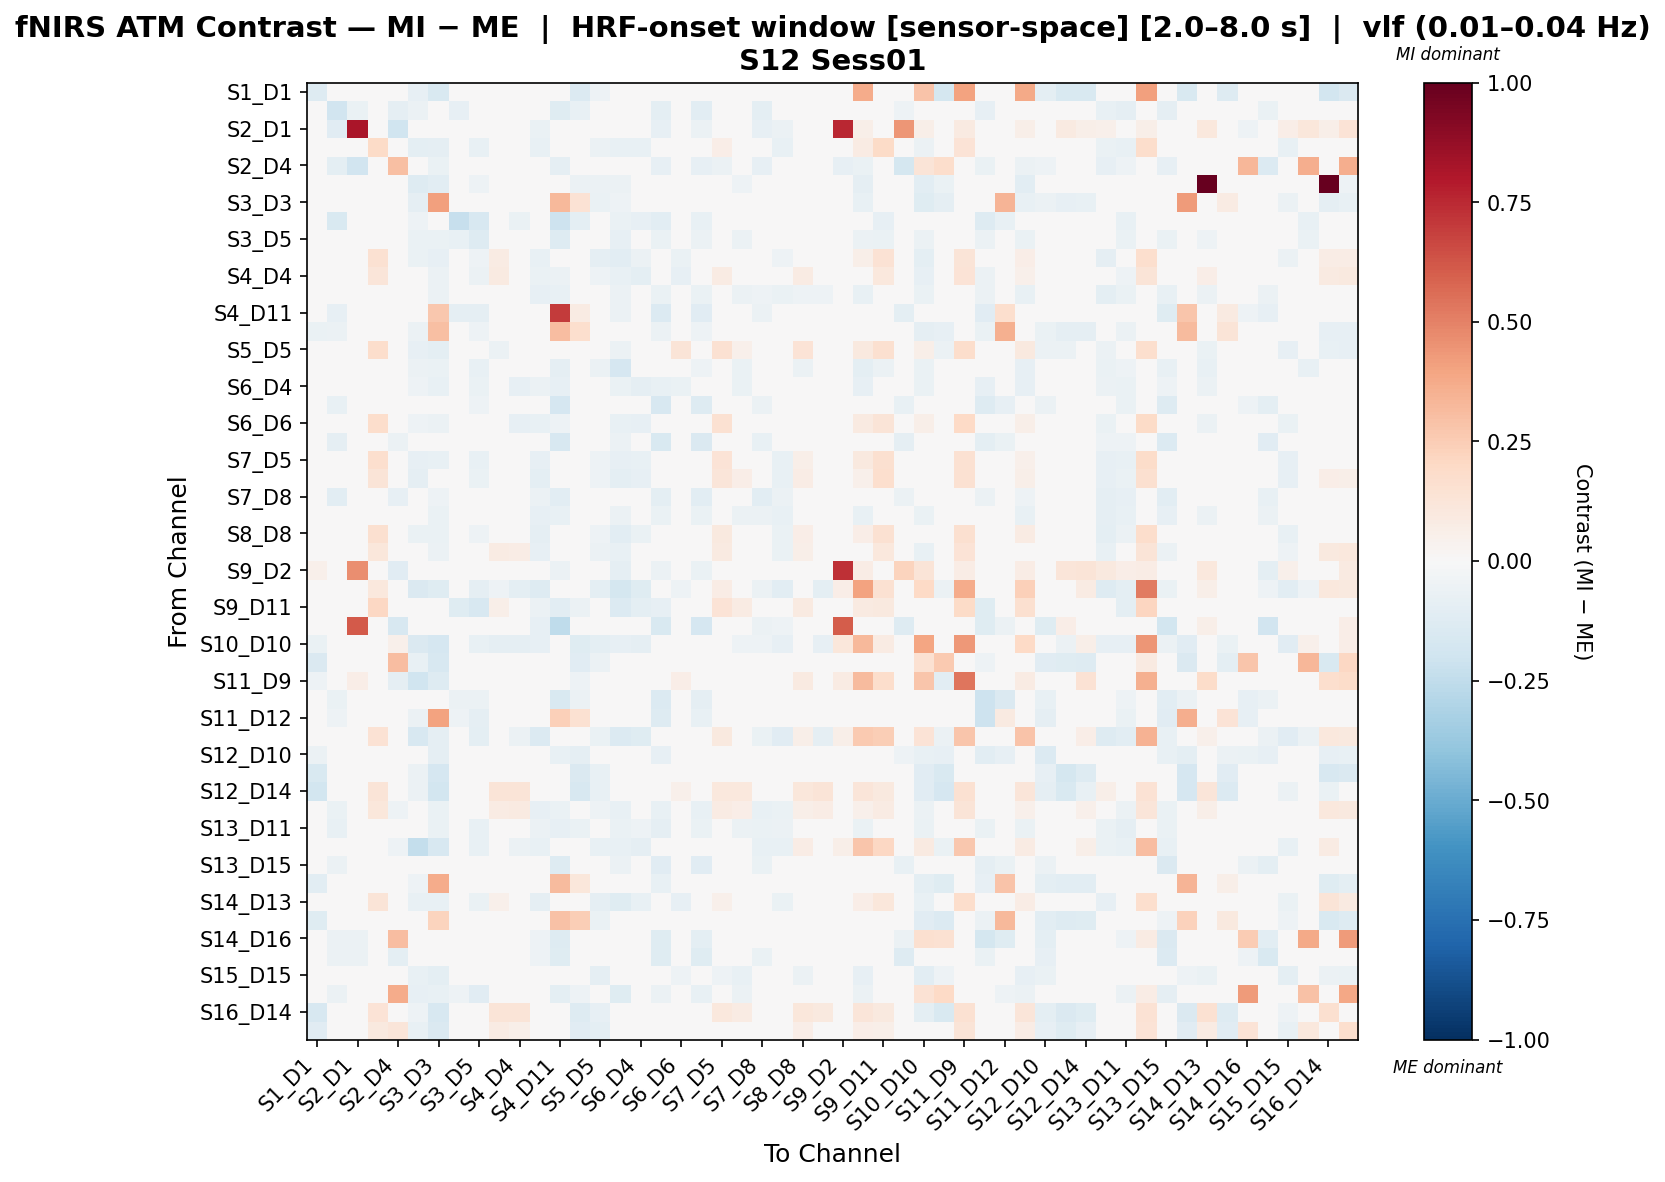

The file beside this chart, header and first rows:
, S1_D1 hbo, S1_D3 hbo, S2_D1 hbo, S2_D2 hbo, S2_D4 hbo, S3_D1 hbo, S3_D3 hbo, S3_D4 hbo, S3_D5 hbo, S4_D2 hbo, S4_D4 hbo, S4_D6 hbo, S4_D11 hbo, S5_D3 hbo, S5_D5 hbo, S5_D7 hbo, S6_D4 hbo, S6_D5 hbo, S6_D6 hbo, S6_D8 hbo, S7_D5 hbo, S7_D7 hbo, S7_D8 hbo
S1_D1 hbo, -0.1261, -0.02267, 0.0, 0.01197, -0.0335, -0.08144, -0.1533, 0.00416, -0.003943, -0.001537, 0.01188, -0.003943, -0.02015, -0.1346, -0.05195, -0.003943, -0.006735, -0.009346, 0.006748, -0.01475, 0.01989, 0.02277, -0.003943
S1_D3 hbo, -0.02011, -0.1912, -0.06794, 0.005554, -0.08915, -0.05959, -0.03821, -0.08093, -0.04434, 0.01072, -0.04154, -0.04396, -0.1239, -0.07086, -0.02011, -0.0395, -0.0251, -0.09623, -0.01223, -0.1071, -0.02011, -0.02011, -0.1015
S2_D1 hbo, 0.0, -0.1121, 0.8129, 0.0, -0.2018, 0.0, 0.0, 0.0, 0.0, 0.0, 0.0, -0.06727, -0.02941, -0.03737, 0.0, 0.0, 0.0, -0.08222, 0.0, -0.05955, 0.0, 0.0, -0.08222
S2_D2 hbo, 0.0006021, -0.002252, 0.0, 0.1913, -0.01829, -0.09648, -0.09168, 0.013, -0.07411, 0.02915, -0.01117, -0.07411, -0.009058, 0.006618, -0.05994, -0.07612, -0.07691, 0.006983, 0.008962, 0.004978, 0.06982, -0.0004967, -0.02777
S2_D4 hbo, -0.04946, -0.09557, -0.1883, -0.01246, 0.2985, -0.01327, -0.06262, 0.01763, 0.01146, 0.02253, 0.01841, -0.0328, -0.08913, -0.04194, -0.04533, -0.001683, 0.02585, -0.07921, 0.03695, -0.08001, -0.06182, -0.04533, -0.08162
S3_D1 hbo, -0.04902, -0.04176, 0.0, -0.03632, -0.01526, -0.129, -0.1072, -0.004137, -0.05332, -0.02718, -0.02941, -0.02849, -0.04398, -0.06143, -0.05826, -0.05705, -0.03296, -0.02961, -0.03278, -0.03335, -0.04985, -0.05015, -0.01263
S3_D3 hbo, -0.04793, -0.0201, 0.0, -0.002678, -0.02344, -0.09182, 0.4103, -0.01061, -0.04334, -0.03585, -0.02189, -0.03954, 0.3277, 0.1461, -0.06289, -0.05093, -0.04714, -0.01898, -0.02915, -0.01954, -0.02211, -0.00514, -0.02591
S3_D4 hbo, 0.003078, -0.1499, 0.0, 0.01447, 0.0009844, -0.0519, -0.04231, -0.2323, -0.1607, 0.008231, -0.06847, -0.005318, -0.2046, -0.09574, -0.007889, -0.06491, -0.08323, -0.1038, -0.04096, -0.07033, -0.01401, -0.02179, -0.03679
S3_D5 hbo, -0.001309, -0.03637, 0.0, -0.01361, 0.0009939, -0.06782, -0.06479, -0.07549, -0.1286, -0.02458, -0.02368, -0.03016, -0.1305, -0.04696, -0.04771, -0.0784, -0.04402, -0.06635, -0.0242, -0.05962, -0.04521, -0.05546, -0.01772
S4_D2 hbo, -0.006569, 0.006453, 0.0, 0.1527, -0.005441, -0.06887, -0.084, 0.0112, -0.05337, 0.08411, 0.01211, -0.07607, -0.0169, 0.0006554, -0.08667, -0.1054, -0.05948, 0.001645, -0.06478, 0.0002989, 0.02297, -0.02352, -0.01281
S4_D4 hbo, 0.002716, -0.04635, 0.0, 0.1239, -0.007406, -0.04794, -0.05671, -0.04489, -0.05506, 0.0914, -0.006423, -0.06509, -0.06074, -0.01547, -0.05188, -0.0762, -0.09799, -0.04597, -0.08044, -0.02025, 0.07863, 0.03915, -0.01097
S4_D6 hbo, -0.007757, -0.04198, -0.04003, -0.0162, -0.03967, -0.03022, -0.06224, -0.001018, -0.03836, -0.03053, -0.04552, -0.0823, -0.07687, -0.04033, -0.0423, -0.05586, -0.04403, -0.06941, -0.04359, -0.06513, -0.03887, -0.05647, -0.05064
S4_D11 hbo, -0.0003952, -0.0839, -0.02336, 0.01347, -0.04329, -0.01777, 0.2686, -0.08874, -0.08851, 0.006492, -0.01959, -0.03509, 0.6968, 0.08334, -0.01055, -0.06068, -0.03922, -0.136, -0.02464, -0.116, -0.01682, -0.02297, -0.05863
S5_D3 hbo, -0.06798, -0.06071, -0.02439, 0.01543, -0.0341, -0.0618, 0.3018, -0.04032, -0.05024, 0.008692, 0.01054, -0.02555, 0.3061, 0.1675, -0.03671, -0.02148, -0.01709, -0.05873, 0.01074, -0.05063, -0.004491, -0.005945, -0.02958
S5_D5 hbo, -0.03521, -0.008547, 0.0, 0.1729, -0.02338, -0.08295, -0.09883, 0.01102, -0.03941, -0.05608, -0.03725, -0.04493, -0.01683, -0.04345, 0.04237, -0.05686, -0.04519, -0.01072, 0.125, -0.01575, 0.1552, 0.05358, -0.01463
S5_D7 hbo, 0.0007045, -0.03312, 0.0, -0.01154, 8.999675278922451e-05, -0.05824, -0.06475, -0.0311, -0.07357, -0.04558, -0.03594, -0.04704, -0.09373, -0.02813, -0.05517, -0.1716, -0.03995, -0.03923, -0.04095, -0.05397, -0.04417, -0.06356, -0.01703
S6_D4 hbo, -0.007277, -0.04059, -0.004614, -0.02322, -0.007282, -0.05101, -0.07341, -0.04958, -0.06548, -0.03683, -0.07971, -0.05665, -0.08531, -0.04162, -0.04686, -0.06463, -0.08791, -0.07129, -0.06918, -0.04737, -0.0447, -0.06418, -0.02988
S6_D5 hbo, 0.003477, -0.07435, -0.03771, 0.01616, -0.049, -0.01109, -0.0266, -0.04509, -0.05258, 0.01795, -0.01061, -0.03593, -0.1679, -0.04704, -0.009566, -0.03788, -0.03162, -0.1598, -0.009972, -0.1305, -0.009462, -0.01367, -0.06168
S6_D6 hbo, 0.003909, -0.03154, 0.0, 0.178, 0.003658, -0.05311, -0.06145, -0.03358, -0.03727, -0.02544, -0.08083, -0.0765, -0.05217, 0.01242, -0.0278, -0.07787, -0.0844, -0.0297, 0.04797, -0.02488, 0.1518, 0.005316, -0.01085
S6_D8 hbo, 9.90179775236134e-05, -0.0932, -0.03687, 0.01786, -0.05858, -0.0278, -0.02396, -0.03451, -0.04536, 0.01789, -0.001815, -0.04328, -0.1635, -0.04545, -0.01318, -0.05629, -0.02144, -0.1501, -0.008456, -0.1479, -0.008756, -0.008756, -0.07797
S7_D5 hbo, 0.03134, -0.007886, 0.0, 0.1658, -0.02803, -0.08552, -0.07688, 0.003289, -0.07294, -0.008649, 0.003801, -0.07942, -0.02405, 0.01048, -0.0507, -0.08121, -0.07474, -0.005352, 0.01666, -0.008233, 0.1353, 0.02734, -0.02476
S7_D7 hbo, 0.03225, -0.007515, 0.0, 0.1317, -0.02469, -0.08969, -0.03996, -0.00288, -0.06659, -0.001791, 0.01848, -0.09418, -0.02633, 0.004781, -0.05229, -0.09867, -0.08335, -0.004271, -0.02374, -0.007443, 0.1245, 0.06477, -0.02553
S7_D8 hbo, -0.0005791, -0.1081, -0.04816, -0.006915, -0.07831, -0.02566, -0.05062, -0.02403, -0.03786, -0.004083, -0.0123, -0.06018, -0.1064, -0.04477, -0.03238, -0.03752, -0.02703, -0.09719, -0.01718, -0.1089, -0.0275, -0.0338, -0.1065
S8_D6 hbo, -0.005577, -0.04867, -0.03968, -0.01595, -0.03795, -0.03932, -0.06926, 0.00303, -0.04089, -0.02432, -0.02577, -0.08083, -0.07402, -0.03835, -0.04815, -0.0555, -0.04341, -0.0647, -0.04028, -0.06843, -0.03956, -0.05838, -0.05734
S8_D8 hbo, 0.01106, -0.001083, 0.0, 0.1582, -0.006066, -0.06996, -0.06803, 0.002448, -0.05439, 0.02421, -0.002454, -0.09149, -0.02901, 0.01605, -0.05299, -0.1076, -0.06895, -0.007391, -0.02283, -0.009214, 0.09556, 0.01467, -0.02393
S8_D15 hbo, -0.00184, -0.01659, -0.02446, 0.1121, -0.02206, -0.03373, -0.06127, 0.01626, -0.0336, 0.08495, 0.07578, -0.08464, -0.04184, -0.01898, -0.05554, -0.07787, -0.04529, -0.03666, -0.04818, -0.04038, 0.0872, 0.0401, -0.03599
S9_D2 hbo, 0.05045, -0.04558, 0.4624, 0.01682, -0.1151, 0.0, 0.0, 0.0, -0.03419, 0.01682, 0.0, 0.0, -0.05753, 0.0, 0.0, -0.09116, 0.0, -0.05698, 0.0, -0.06295, 0.0, 0.0, 0.0
S9_D9 hbo, -0.04753, -0.03862, 0.03337, 0.1033, -0.03862, -0.1464, -0.1205, -0.03862, -0.09209, -0.05145, -0.09597, -0.1303, -0.03862, -0.04753, -0.09635, -0.1761, -0.118, -0.03862, -0.05412, -0.03862, 0.07803, 0.01347, -0.06153
S9_D11 hbo, 0.03724, -0.004927, 0.0, 0.2086, -0.01868, -0.02723, 0.01514, -0.123, -0.1573, 0.0561, -0.005952, -0.05482, -0.1052, -0.05718, -0.02192, -0.1391, -0.09791, -0.08008, 0.04418, -0.01174, 0.1343, 0.0792, -0.0389
S10_D9 hbo, 0.03659, -0.04542, 0.6166, 0.03659, -0.1582, 0.02322, 0.02322, 0.03659, 0.01901, 0.03659, -0.003518, -0.08297, -0.2569, 0.007297, 0.02322, -0.01613, -0.03025, -0.1491, -0.01689, -0.1695, 0.03659, 0.03659, -0.05879
S10_D10 hbo, -0.06503, -0.03818, 0.0358, 0.03434, 0.05249, -0.148, -0.1685, -0.03818, -0.07405, -0.09017, -0.09311, -0.0843, -0.03818, -0.1187, -0.1009, -0.0843, -0.08723, -0.03818, 0.02148, -0.03818, 0.02922, -0.051, -0.05355
S10_D12 hbo, -0.143, 0.006823, 0.004057, 4.139921073063536e-05, 0.3114, -0.07534, -0.1572, 0.01637, -0.01193, 0.01434, 0.005829, 0.009985, -0.03122, -0.1165, -0.06209, 0.006326, 0.01008, -0.04062, -0.002285, -0.02716, -0.0248, -0.01416, 0.006226
S11_D9 hbo, -0.0544, 0.0, 0.06288, -0.00014, -0.09067, -0.1995, -0.1269, 0.0, 0.0, 0.0362, -0.006091, 0.0, 0.0, -0.0544, -0.02016, 0.0, -0.01813, 0.0, 0.06441, 0.0, -0.02429, 0.03057, 0.0
S11_D11 hbo, -0.01009, -0.06877, -0.02931, 0.006725, -0.03964, -0.01395, -0.03736, -0.06216, -0.05597, 0.01526, -0.02868, -0.02863, -0.1503, -0.06018, -0.003626, -0.005743, -0.04334, -0.1335, -0.02459, -0.08749, -0.007977, -0.01224, -0.04134
S11_D12 hbo, -0.00584, -0.05366, 0.0, 0.005645, -0.002566, -0.05872, 0.4062, -0.05267, -0.08656, 0.01807, -0.0033, -0.0033, 0.2373, 0.1515, -0.00138, -0.0387, -0.02782, -0.1317, 0.004012, -0.07568, -0.0124, -0.01592, -0.01474
S11_D13 hbo, -0.01631, -0.03567, 0.03033, 0.1437, -0.03567, -0.1565, -0.09323, -0.01567, -0.09611, -0.0364, -0.05592, -0.1373, -0.03841, -0.01631, -0.06799, -0.1373, -0.1236, -0.03841, -0.04309, -0.03841, 0.1014, 0.04144, -0.06314
S12_D10 hbo, -0.05962, -0.008011, -0.04317, 0.01098, -0.04826, -0.04453, -0.08651, -0.01169, -0.03264, 0.01259, -0.003883, -0.0162, -0.07308, -0.09116, -0.04602, -0.009894, -0.01596, -0.07987, -0.008917, -0.04814, -0.01666, -0.01666, -0.01495
S12_D12 hbo, -0.1487, 0.001979, 0.0224, 0.001979, -0.002802, -0.05498, -0.1662, -0.003273, -0.02603, 0.001822, 0.001822, 0.004271, -0.0111, -0.1435, -0.07452, -0.01066, 0.00435, -0.02856, -0.01319, -0.02607, -0.02808, -0.02808, -0.01066
S12_D14 hbo, -0.1797, -0.005963, 0.007944, 0.1304, -0.009628, -0.0547, -0.1858, -0.003215, -0.008715, 0.1285, 0.1285, 0.00366, -0.004743, -0.159, -0.07653, -0.008256, 0.004577, -0.0136, 0.05249, -0.01315, 0.1082, 0.1082, -0.008256
S13_D6 hbo, -0.003825, -0.06617, -0.01482, 0.1108, -0.05341, -0.03583, -0.06428, -0.01687, -0.04902, 0.0854, 0.08873, -0.07927, -0.06883, -0.03618, -0.05093, -0.0778, -0.03916, -0.07442, 0.01713, -0.07388, 0.07821, 0.0627, -0.07501
S13_D11 hbo, -0.01244, -0.07289, -0.01985, -0.02235, -0.0441, -0.03885, -0.06393, -0.03967, -0.07325, -0.02634, -0.03525, -0.06106, -0.08384, -0.06876, -0.03853, -0.06252, -0.05033, -0.08739, -0.02888, -0.06252, -0.04362, -0.05595, -0.0644
S13_D13 hbo, -0.03054, 0.0, 0.02958, 0.001539, -0.05398, -0.239, -0.1637, 0.01479, -0.07275, -0.02366, -0.06014, -0.07275, 0.0, -0.03054, -0.0738, -0.07275, -0.08786, 0.0, -0.0004282, 0.0, -0.01182, 0.02871, -0.07275
S13_D15 hbo, -0.0001511, -0.06086, -0.02258, -0.005377, -0.04473, -0.02631, -0.04135, -0.008866, -0.04997, 0.001182, -0.005453, -0.04963, -0.1325, -0.03335, -0.02278, -0.06185, -0.02132, -0.1152, -0.01979, -0.1159, -0.02606, -0.02991, -0.06555
S14_D12 hbo, -0.1031, -0.01945, 0.0, 0.008116, -0.002609, -0.05283, 0.3715, -0.005986, -0.02803, 0.01359, 0.01941, 0.006995, 0.313, 0.1145, -0.04267, -0.01454, 0.0001636, -0.07353, 0.002767, -0.04712, -0.01217, -0.01798, -0.01066
S14_D13 hbo, -0.008661, -0.002432, 0.01767, 0.1266, -0.006632, -0.07333, -0.07746, -0.01401, -0.06489, 0.05222, 0.01582, -0.09254, -0.01204, -0.008388, -0.08719, -0.1184, -0.07254, -0.01333, -0.07981, -0.006762, 0.05048, -0.00172, -0.03687
S14_D14 hbo, -0.1232, 0.006521, 0.0, 0.008433, 0.001513, -0.04692, 0.2261, 0.006651, -0.01461, 0.01397, 0.01153, 0.01482, 0.2957, 0.2435, -0.06519, -0.001851, 0.01588, -0.03606, 0.0009166, -0.02139, -0.01714, -0.01714, 0.003356
S14_D16 hbo, -0.01769, -0.05792, -0.05713, 0.01584, 0.3065, -0.02131, -0.02971, 0.01838, -0.007205, 0.01214, 0.01052, -0.05339, -0.1313, -0.03785, -0.01308, 0.01214, 0.005819, -0.1239, -0.0004179, -0.09443, -0.0003343, -0.01281, -0.04553
S15_D13 hbo, -0.001976, -0.0561, -0.05781, -0.0006421, -0.09381, -0.01013, -0.0272, 0.005728, -0.03726, 0.00211, -0.004532, -0.05086, -0.1174, -0.02254, -0.01807, -0.04947, -0.01091, -0.1174, -0.01891, -0.1193, -0.02332, -0.02525, -0.06833
S15_D15 hbo, -0.03884, 0.005631, 0.01232, -0.02085, 0.002247, -0.07773, -0.09539, 0.00888, -0.04857, -0.04115, -0.03763, -0.04229, -0.03391, -0.03193, -0.09164, -0.04995, -0.03977, -0.04236, -0.05285, -0.02963, -0.05029, -0.07321, -0.005482
S15_D16 hbo, -0.006952, -0.05616, 0.02236, -0.02006, 0.3749, -0.08495, -0.07322, -0.05038, -0.1095, -0.02871, -0.02871, -0.04093, -0.0978, -0.05411, -0.04438, -0.1229, -0.0434, -0.05984, -0.02574, -0.07516, -0.04438, -0.05556, -0.04666
S16_D14 hbo, -0.1635, 0.01359, 0.009511, 0.1363, 0.005801, -0.05307, -0.1605, 0.002614, -0.01978, 0.132, 0.1253, -0.001881, -0.04808, -0.1261, -0.08053, -0.02733, 0.002614, -0.04068, 0.01632, -0.03606, 0.106, 0.08555, 0.004861
S16_D16 hbo, -0.1142, 0.001939, 0.02906, 0.1008, 0.12, -0.07221, -0.1418, -0.008009, -0.0306, 0.08132, 0.05773, -0.02814, -0.01039, -0.112, -0.09523, -0.0344, -0.02322, -0.008009, -0.0167, -0.008009, 0.04074, 0.02684, -0.02188
